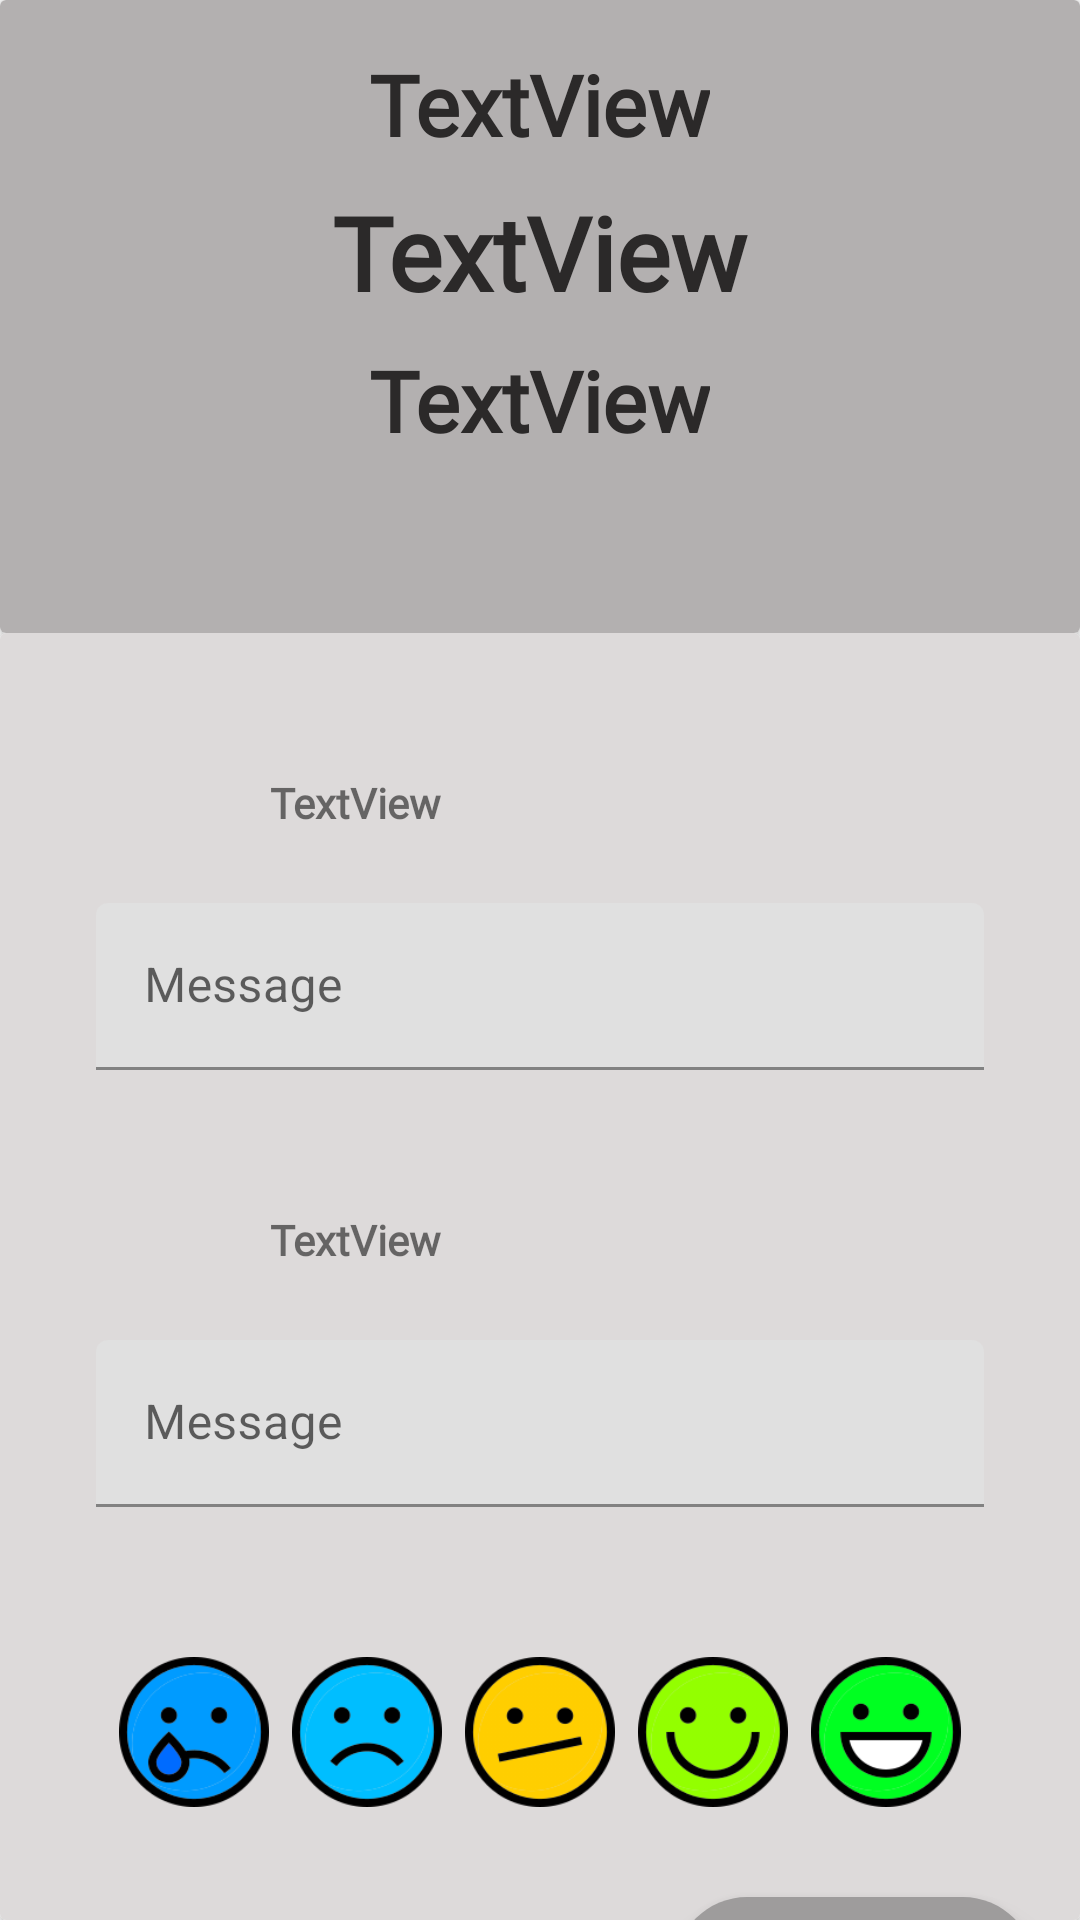

Here is an Android app screen rendered from its layout file. Give the layout XML and the strings, colors and styles it references.
<!-- AndroidManifest.xml: application theme Theme.MyApplication -->
<!-- res/layout/fragment_journal.xml -->
<?xml version="1.0" encoding="utf-8"?>
<androidx.constraintlayout.widget.ConstraintLayout xmlns:app="http://schemas.android.com/apk/res-auto"
    android:layout_width="match_parent"
    android:layout_height="match_parent"
    xmlns:android="http://schemas.android.com/apk/res/android"
    xmlns:tools="http://schemas.android.com/tools"
    tools:context=".ui.journal.JournalFragment">

    <androidx.cardview.widget.CardView
        android:id="@+id/cardView"
        android:layout_width="0dp"
        android:layout_height="wrap_content"
        app:layout_constraintEnd_toEndOf="parent"
        app:layout_constraintStart_toStartOf="parent"
        app:layout_constraintTop_toTopOf="parent">

        <LinearLayout
            android:layout_width="match_parent"
            android:layout_height="wrap_content"
            android:background="#B3B0B0"

            android:gravity="center"
            android:orientation="vertical">

            <TextView
                android:id="@+id/tv_entry_date"
                android:layout_width="wrap_content"
                android:layout_height="wrap_content"
                android:layout_marginStart="16dp"
                android:layout_marginTop="16dp"
                android:layout_marginEnd="16dp"
                android:fontFamily="@font/abeezee"
                android:maxLines="1"
                android:text="TextView"
                android:textColor="#2B2929"
                android:textSize="28sp"
                android:textStyle="bold" />

            <TextView
                android:id="@+id/tv_entry_phrase"
                android:layout_width="wrap_content"
                android:layout_height="wrap_content"
                android:layout_marginStart="10dp"
                android:layout_marginTop="8dp"
                android:layout_marginEnd="10dp"
                android:fontFamily="@font/abeezee"
                android:text="TextView"
                android:textColor="#2B2929"
                android:textSize="34sp"
                android:textStyle="bold" />

            <TextView
                android:id="@+id/tv_author"
                android:layout_width="wrap_content"
                android:layout_height="wrap_content"
                android:layout_marginStart="16dp"
                android:layout_marginTop="8dp"
                android:layout_marginEnd="16dp"
                android:fontFamily="@font/abeezee"
                android:text="TextView"
                android:textColor="#2B2929"
                android:textSize="28sp"
                android:textStyle="bold" />

            <ImageView
                android:id="@+id/iv_shareIcon"
                android:layout_width="35dp"
                android:layout_height="35dp"
                android:layout_marginTop="8dp"
                android:layout_marginBottom="16dp"
                android:clickable="true"
                android:contentDescription="Compartir este contenido"
                android:onClick="compartirContenido"
                android:src="@drawable/ic_share" />
        </LinearLayout>
    </androidx.cardview.widget.CardView>


    <androidx.cardview.widget.CardView
        android:layout_width="0dp"
        android:layout_height="0dp"
        android:background="#DCD9D9"
        app:layout_constraintBottom_toBottomOf="parent"
        app:layout_constraintEnd_toEndOf="parent"
        app:layout_constraintStart_toStartOf="parent"
        app:layout_constraintTop_toBottomOf="@+id/cardView">

        <androidx.constraintlayout.widget.ConstraintLayout
            android:layout_width="match_parent"
            android:layout_height="match_parent"
            android:background="#DDDADA"
            android:gravity="center"
            android:orientation="vertical">

            <ImageView
                android:id="@+id/iv_sun"
                android:layout_width="50dp"
                android:layout_height="50dp"
                android:layout_marginStart="32dp"
                android:layout_marginTop="30dp"
                app:layout_constraintStart_toStartOf="parent"
                app:layout_constraintTop_toTopOf="parent"
                tools:src="@drawable/ic_sun" />

            <ImageView
                android:id="@+id/iv_moon"
                android:layout_width="50dp"
                android:layout_height="50dp"
                android:layout_marginTop="30dp"
                app:layout_constraintEnd_toEndOf="@+id/iv_sun"
                app:layout_constraintStart_toStartOf="@+id/textField2"
                app:layout_constraintTop_toBottomOf="@+id/textField2"
                tools:src="@drawable/ic_moon" />

            <ImageButton
                android:id="@+id/ib_indifferent"
                android:layout_width="50dp"
                android:layout_height="50dp"
                android:background="@drawable/indiferente"
                android:contentDescription="Botón con imagen"
                app:layout_constraintEnd_toStartOf="@+id/ib_glad"
                app:layout_constraintHorizontal_bias="0.5"
                app:layout_constraintStart_toEndOf="@+id/ib_sad"
                app:layout_constraintTop_toTopOf="@+id/ib_very_happy" />


            <ImageButton
                android:id="@+id/ib_glad"
                android:layout_width="50dp"
                android:layout_height="50dp"
                android:background="@drawable/contento"
                android:contentDescription="Botón con imagen"
                app:layout_constraintEnd_toStartOf="@+id/ib_very_happy"
                app:layout_constraintHorizontal_bias="0.5"
                app:layout_constraintStart_toEndOf="@+id/ib_indifferent"
                app:layout_constraintTop_toTopOf="@+id/ib_very_happy" />

            <ImageButton
                android:id="@+id/ib_very_happy"
                android:layout_width="50dp"
                android:layout_height="50dp"
                android:layout_marginTop="50dp"
                android:background="@drawable/muy_contento"
                android:contentDescription="Botón con imagen"
                app:layout_constraintEnd_toEndOf="@+id/textField"
                app:layout_constraintHorizontal_bias="0.5"
                app:layout_constraintStart_toEndOf="@+id/ib_glad"
                app:layout_constraintTop_toBottomOf="@+id/textField" />

            <ImageButton
                android:id="@+id/ib_sad"
                android:layout_width="50dp"
                android:layout_height="50dp"
                android:background="@drawable/triste"
                android:contentDescription="Botón con imagen"
                app:layout_constraintEnd_toStartOf="@+id/ib_indifferent"
                app:layout_constraintHorizontal_bias="0.5"
                app:layout_constraintStart_toEndOf="@+id/ib_crying"
                app:layout_constraintTop_toTopOf="@+id/ib_very_happy" />

            <ImageButton
                android:id="@+id/ib_crying"
                android:layout_width="50dp"
                android:layout_height="50dp"
                android:background="@drawable/llorando"
                android:contentDescription="Botón con imagen"
                app:layout_constraintEnd_toStartOf="@+id/ib_sad"
                app:layout_constraintHorizontal_bias="0.5"
                app:layout_constraintStart_toStartOf="@+id/textField"
                app:layout_constraintTop_toTopOf="@+id/ib_very_happy" />

            <com.google.android.material.floatingactionbutton.ExtendedFloatingActionButton
                android:id="@+id/fab"
                android:layout_width="0dp"
                android:layout_height="wrap_content"
                android:gravity="center"
                android:layout_marginTop="30dp"
                android:layout_marginEnd="15dp"
                android:contentDescription="g"
                android:text="@string/bt_entry_save"
                app:backgroundTint="#9E9C9C"
                app:layout_constraintEnd_toEndOf="parent"
                app:layout_constraintTop_toBottomOf="@+id/ib_very_happy" />


            <com.google.android.material.textfield.TextInputLayout
                android:id="@+id/textField2"
                android:layout_width="0dp"
                android:layout_height="wrap_content"
                android:layout_marginTop="10dp"
                android:layout_marginEnd="32dp"
                android:hint="@string/hint_entry"
                app:layout_constraintEnd_toEndOf="parent"
                app:layout_constraintStart_toStartOf="@+id/iv_sun"
                app:layout_constraintTop_toBottomOf="@+id/iv_sun">

                <com.google.android.material.textfield.TextInputEditText
                    android:layout_width="match_parent"
                    android:layout_height="wrap_content" />

            </com.google.android.material.textfield.TextInputLayout>

            <com.google.android.material.textfield.TextInputLayout
                android:id="@+id/textField"
                android:layout_width="0dp"
                android:layout_height="wrap_content"
                android:layout_marginTop="10dp"
                android:hint="@string/hint_entry"
                app:layout_constraintEnd_toEndOf="@+id/textField2"
                app:layout_constraintStart_toStartOf="@+id/textField2"
                app:layout_constraintTop_toBottomOf="@+id/iv_moon">

                <com.google.android.material.textfield.TextInputEditText
                    android:layout_width="match_parent"
                    android:layout_height="wrap_content" />

            </com.google.android.material.textfield.TextInputLayout>

            <TextView
                android:id="@+id/tv_phrase_sun"
                android:layout_width="0dp"
                android:layout_height="wrap_content"
                android:layout_marginStart="8dp"
                android:layout_marginTop="17dp"
                android:fontFamily="@font/abeezee"
                android:text="TextView"
                android:textSize="14sp"
                android:textStyle="bold"
                app:layout_constraintEnd_toEndOf="@+id/textField2"
                app:layout_constraintStart_toEndOf="@+id/iv_sun"
                app:layout_constraintTop_toTopOf="@+id/iv_sun" />

            <TextView
                android:id="@+id/tv_phrase_moon"
                android:layout_width="0dp"
                android:layout_height="wrap_content"
                android:layout_marginStart="8dp"
                android:layout_marginTop="17dp"
                android:fontFamily="@font/abeezee"
                android:text="TextView"
                android:textSize="14sp"
                android:textStyle="bold"
                app:layout_constraintEnd_toEndOf="@+id/textField"
                app:layout_constraintStart_toEndOf="@+id/iv_moon"
                app:layout_constraintTop_toTopOf="@+id/iv_moon" />

        </androidx.constraintlayout.widget.ConstraintLayout>
    </androidx.cardview.widget.CardView>
</androidx.constraintlayout.widget.ConstraintLayout>
<!-- resources referenced by this layout -->
<resources>
  <!-- drawable contento: png bitmap (drawable, 12033 bytes) -->
  <!-- drawable ic_moon: png bitmap (drawable, 87763 bytes) -->
  <!-- drawable ic_sun: png bitmap (drawable, 50184 bytes) -->
  <!-- drawable indiferente: png bitmap (drawable, 11299 bytes) -->
  <!-- drawable llorando: png bitmap (drawable, 12635 bytes) -->
  <!-- drawable muy_contento: png bitmap (drawable, 11601 bytes) -->
  <!-- drawable triste: png bitmap (drawable, 11401 bytes) -->
  <string name="bt_entry_save">Save</string>
  <string name="hint_entry">Message</string>
  <style name="Theme.MyApplication" parent="Theme.MaterialComponents.DayNight.NoActionBar">
          
          <item name="colorPrimary">@color/lavender</item>
          <item name="colorPrimaryVariant">@color/lavender</item>
          <item name="colorOnPrimary">@color/white</item>
          
          <item name="colorSecondary">@color/teal_200</item>
          <item name="colorSecondaryVariant">@color/teal_700</item>
          <item name="colorOnSecondary">@color/black</item>
          
          <item name="android:statusBarColor">?attr/colorPrimaryVariant</item>
          
      </style>
  <color name="lavender">#8692f7</color>
  <color name="white">#FFFFFFFF</color>
  <color name="teal_200">#FF03DAC5</color>
  <color name="teal_700">#FF018786</color>
  <color name="black">#FF000000</color>
</resources>
